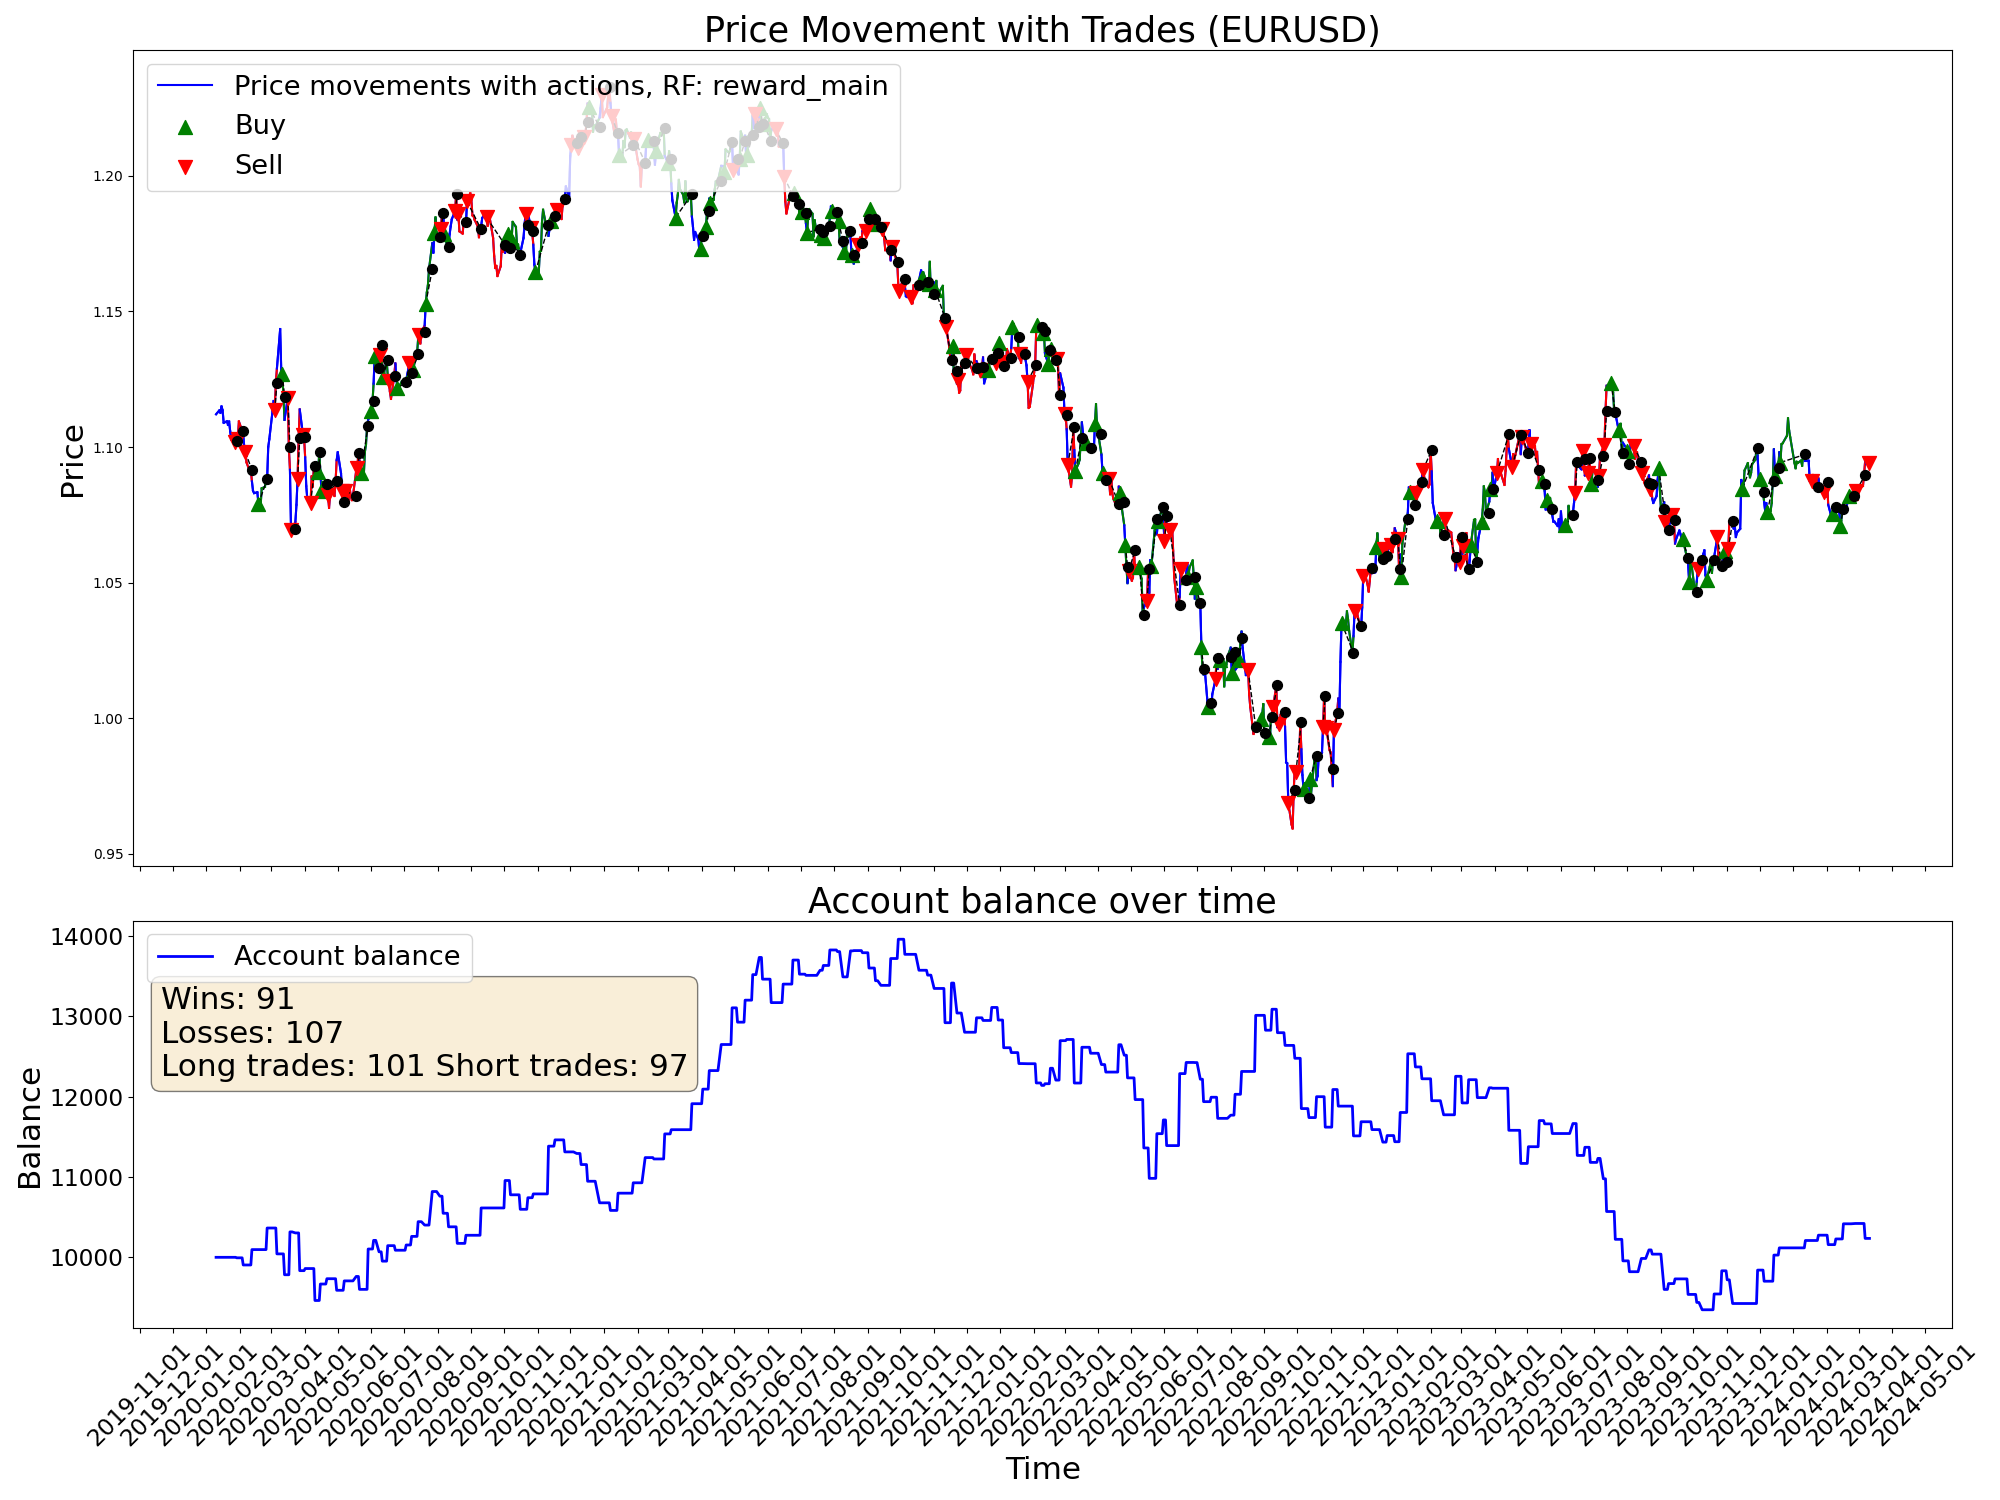

The data file committed next to this chart (first rows):
time, open, high, low, close, tick_volume, actDir, actRisk, eReward, eAccBalance, eWins, eLosses, pType, pOpenPrice, pSLPrice, pTPPrice, pProfit
2020-01-10, 1.111, 1.113, 1.109, 1.112, 37813, 0.0, 0.0, 0.0, 10000, 0, 0, 0, 0.0, 0.0, 0.0, 0.0
2020-01-13, 1.111, 1.115, 1.111, 1.114, 31473, 0.0, 0.0, 0.0, 10000, 0, 0, 0, 0.0, 0.0, 0.0, 0.0
2020-01-14, 1.113, 1.114, 1.11, 1.113, 38939, 0.0, 0.0, 0.0, 10000, 0, 0, 0, 0.0, 0.0, 0.0, 0.0
2020-01-15, 1.113, 1.116, 1.112, 1.115, 35122, 0.0, 0.0, 0.0, 10000, 0, 0, 0, 0.0, 0.0, 0.0, 0.0
2020-01-16, 1.115, 1.117, 1.113, 1.114, 36264, 0.0, 0.0, 0.0, 10000, 0, 0, 0, 0.0, 0.0, 0.0, 0.0
2020-01-17, 1.114, 1.114, 1.109, 1.109, 33691, 0.0, 0.0, 0.0, 10000, 0, 0, 0, 0.0, 0.0, 0.0, 0.0
2020-01-20, 1.109, 1.11, 1.108, 1.109, 26733, 0.0, 0.0, 0.0, 10000, 0, 0, 0, 0.0, 0.0, 0.0, 0.0
2020-01-21, 1.109, 1.112, 1.108, 1.108, 32597, 0.0, 0.0, 0.0, 10000, 0, 0, 0, 0.0, 0.0, 0.0, 0.0
2020-01-22, 1.108, 1.11, 1.107, 1.109, 30658, 0.0, 0.0, 0.0, 10000, 0, 0, 0, 0.0, 0.0, 0.0, 0.0
2020-01-23, 1.109, 1.111, 1.104, 1.106, 38646, 0.0, 0.0, 0.0, 10000, 0, 0, 0, 0.0, 0.0, 0.0, 0.0
2020-01-24, 1.105, 1.106, 1.102, 1.103, 32613, 0.0, 0.0, 0.0, 10000, 0, 0, 0, 0.0, 0.0, 0.0, 0.0
2020-01-27, 1.103, 1.104, 1.101, 1.102, 34531, -1.0, -1.0, 0.0, 10000, 0, 0, 2, 1.102, 1.113, 0.0, 0.0
2020-01-28, 1.102, 1.103, 1.1, 1.102, 28711, -1.0, -1.0, 0.0, 10000, 0, 0, 2, 1.102, 1.113, 0.0, 0.0
2020-01-29, 1.102, 1.103, 1.099, 1.101, 29004, 1.0, 1.0, 0.0, 9994, 0, 1, 0, 0.0, 0.0, 0.0, -6.29
2020-01-30, 1.101, 1.104, 1.1, 1.103, 36078, -1.0, -1.0, 0.0, 9994, 0, 1, 2, 1.103, 1.113, 0.0, 0.0
2020-01-31, 1.103, 1.11, 1.102, 1.109, 37996, 0.194, 0.194, 0.0, 9994, 0, 1, 2, 1.103, 1.113, 0.0, 0.0
2020-02-03, 1.109, 1.109, 1.104, 1.106, 37051, 0.196, 0.196, 0.0, 9994, 0, 1, 2, 1.103, 1.113, 0.0, 0.0
2020-02-04, 1.106, 1.106, 1.103, 1.104, 31630, 1.0, 1.0, 0.0, 9905, 0, 2, 0, 0.0, 0.0, 0.0, -89.14
2020-02-05, 1.104, 1.105, 1.099, 1.1, 34554, 0.05085, 0.05085, 0.0, 9905, 0, 2, 0, 1.1, 1.11, 0.0, 0.0
2020-02-06, 1.1, 1.101, 1.096, 1.098, 29458, -0.5142, -0.5142, 0.0, 9905, 0, 2, 2, 1.098, 1.102, 0.0, 0.0
2020-02-07, 1.098, 1.099, 1.094, 1.094, 36405, 0.9412, 0.9412, 0.0, 9905, 0, 2, 2, 1.098, 1.102, 0.0, 0.0
2020-02-10, 1.094, 1.096, 1.091, 1.091, 29465, -0.3178, -0.3178, 0.0, 9905, 0, 2, 2, 1.098, 1.102, 0.0, 0.0
2020-02-11, 1.091, 1.093, 1.089, 1.092, 31112, 0.4383, 0.4383, 0.0, 9905, 0, 2, 2, 1.098, 1.102, 0.0, 0.0
2020-02-12, 1.092, 1.093, 1.087, 1.087, 31552, 1.0, 1.0, 0.0, 10096, 1, 2, 0, 0.0, 0.0, 0.0, 191.7
2020-02-13, 1.087, 1.089, 1.083, 1.084, 34163, -0.1398, -0.1398, 0.0, 10096, 1, 2, 0, 1.087, 1.092, 0.0, 0.0
2020-02-14, 1.084, 1.086, 1.083, 1.083, 30592, -0.1833, -0.1833, 0.0, 10096, 1, 2, 0, 1.087, 1.092, 0.0, 0.0
2020-02-17, 1.084, 1.085, 1.083, 1.083, 21656, 0.1418, 0.1418, 0.0, 10096, 1, 2, 0, 1.087, 1.092, 0.0, 0.0
2020-02-18, 1.084, 1.084, 1.079, 1.079, 35077, 1.0, 1.0, 0.0, 10096, 1, 2, 1, 1.079, 1.075, 0.0, 0.0
2020-02-19, 1.079, 1.081, 1.078, 1.081, 33213, -0.1259, -0.1259, 0.0, 10096, 1, 2, 1, 1.079, 1.075, 0.0, 0.0
2020-02-20, 1.08, 1.082, 1.078, 1.078, 42647, 0.9107, 0.9107, 0.0, 10096, 1, 2, 1, 1.079, 1.075, 0.0, 0.0
2020-02-21, 1.078, 1.086, 1.078, 1.085, 43062, -0.0445, -0.0445, 0.0, 10096, 1, 2, 1, 1.079, 1.075, 0.0, 0.0
2020-02-24, 1.081, 1.087, 1.081, 1.085, 62281, 0.6327, 0.6327, 0.0, 10096, 1, 2, 1, 1.079, 1.075, 0.0, 0.0
2020-02-25, 1.085, 1.089, 1.083, 1.088, 63518, -0.3797, -0.3797, 0.0, 10096, 1, 2, 1, 1.079, 1.075, 0.0, 0.0
2020-02-26, 1.088, 1.091, 1.086, 1.088, 68962, -0.8861, -0.8861, 0.0, 10365, 2, 2, 0, 0.0, 0.0, 0.0, 268.7
2020-02-27, 1.088, 1.101, 1.088, 1.1, 82745, 0.174, 0.174, 0.0, 10365, 2, 2, 0, 1.085, 1.094, 0.0, 0.0
2020-02-28, 1.1, 1.105, 1.095, 1.103, 108228, -0.2882, -0.2882, 0.0, 10365, 2, 2, 0, 0.0, 0.0, 0.0, 0.0
2020-03-02, 1.104, 1.118, 1.104, 1.113, 119457, 0.1175, 0.1175, 0.0, 10365, 2, 2, 0, 1.113, 1.121, 0.0, 0.0
2020-03-03, 1.113, 1.121, 1.11, 1.117, 112120, -0.4987, -0.4987, 0.0, 10365, 2, 2, 0, 1.113, 1.121, 0.0, 0.0
2020-03-04, 1.117, 1.119, 1.11, 1.113, 76253, -0.9219, -0.9219, 0.0, 10365, 2, 2, 2, 1.113, 1.117, 0.0, 0.0
2020-03-05, 1.113, 1.124, 1.112, 1.124, 69448, -0.5337, -0.5337, 0.0, 10365, 2, 2, 2, 1.113, 1.117, 0.0, 0.0
2020-03-06, 1.124, 1.135, 1.121, 1.129, 124497, -0.261, -0.261, 0.0, 10043, 2, 3, 0, 0.0, 0.0, 0.0, -322.2
2020-03-09, 1.135, 1.15, 1.133, 1.144, 190616, -0.4187, -0.4187, 0.0, 10043, 2, 3, 0, 1.088, 1.081, 0.0, 0.0
2020-03-10, 1.144, 1.146, 1.127, 1.128, 176830, 0.4543, 0.4543, 0.0, 10043, 2, 3, 0, 1.128, 1.139, 0.0, 0.0
2020-03-11, 1.128, 1.137, 1.126, 1.127, 127610, 1.0, 1.0, 0.0, 10043, 2, 3, 1, 1.127, 1.123, 0.0, 0.0
2020-03-12, 1.127, 1.133, 1.106, 1.119, 173869, 0.6533, 0.6533, 0.0, 10043, 2, 3, 1, 1.127, 1.123, 0.0, 0.0
2020-03-13, 1.118, 1.122, 1.106, 1.11, 168391, 0.8884, 0.8884, 0.0, 9783, 2, 4, 0, 0.0, 0.0, 0.0, -259.8
2020-03-16, 1.106, 1.124, 1.106, 1.118, 207892, -0.968, -0.968, 0.0, 9783, 2, 4, 2, 1.118, 1.124, 0.0, 0.0
2020-03-17, 1.118, 1.119, 1.095, 1.1, 171610, 0.8636, 0.8636, 0.0, 9783, 2, 4, 2, 1.118, 1.124, 0.0, 0.0
2020-03-18, 1.1, 1.105, 1.08, 1.092, 193670, 1.0, 1.0, 0.0, 10317, 3, 4, 0, 0.0, 0.0, 0.0, 533.7
2020-03-19, 1.091, 1.098, 1.066, 1.069, 213886, -1.0, -1.0, 0.0, 10317, 3, 4, 2, 1.069, 1.079, 0.0, 0.0
2020-03-20, 1.069, 1.083, 1.064, 1.07, 234562, -0.8015, -0.8015, 0.0, 10317, 3, 4, 2, 1.069, 1.079, 0.0, 0.0
2020-03-23, 1.07, 1.083, 1.064, 1.072, 209225, 1.0, 1.0, 0.0, 10304, 3, 5, 0, 0.0, 0.0, 0.0, -12.89
2020-03-24, 1.072, 1.089, 1.072, 1.079, 170597, 0.09259, 0.09259, 0.0, 10304, 3, 5, 0, 1.072, 1.079, 0.0, 0.0
2020-03-25, 1.079, 1.089, 1.076, 1.088, 151347, -0.9688, -0.9688, 0.0, 10304, 3, 5, 2, 1.088, 1.092, 0.0, 0.0
2020-03-26, 1.088, 1.106, 1.087, 1.103, 162837, -0.2781, -0.2781, 0.0, 10304, 3, 5, 2, 1.088, 1.092, 0.0, 0.0
2020-03-27, 1.103, 1.115, 1.095, 1.114, 149500, -0.1127, -0.1127, 0.0, 9834, 3, 6, 0, 0.0, 0.0, 0.0, -469.7
2020-03-30, 1.112, 1.114, 1.101, 1.104, 131052, -1.0, -1.0, 0.0, 9834, 3, 6, 2, 1.104, 1.113, 0.0, 0.0
2020-03-31, 1.104, 1.105, 1.093, 1.104, 150863, -1.0, -1.0, 0.0, 9834, 3, 6, 2, 1.104, 1.113, 0.0, 0.0
2020-04-01, 1.103, 1.104, 1.09, 1.096, 117134, 0.854, 0.854, 0.0, 9860, 4, 6, 0, 0.0, 0.0, 0.0, 26.21
2020-04-02, 1.096, 1.097, 1.082, 1.086, 122763, 0.4313, 0.4313, 0.0, 9860, 4, 6, 0, 1.104, 1.107, 0.0, 0.0
... 1,022 more rows
